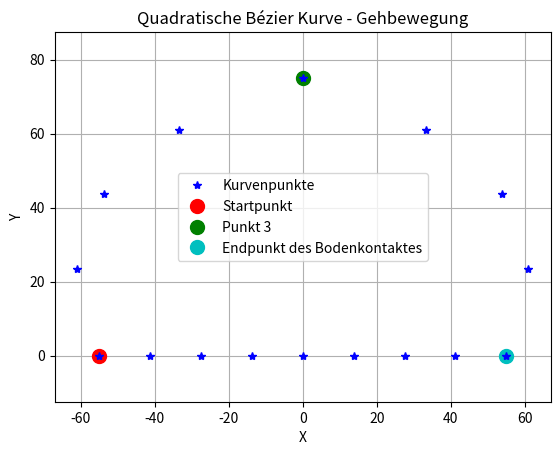

The script that saved this image:
import numpy as np
import matplotlib.pyplot as plt

# Define the key points
P1 = np.array([-55, 0])
P2 = np.array([-80, 50])    #Control point
P3 = np.array([0, 75])
P4 = np.array([80, 50])     #Control point
P5 = np.array([55, 0])

# Generate the parameter t with 100 interpolation points
t = np.linspace(0, 1, 5)

# Compute the quadratic Bézier curve (left)
xl = (1 - t)**2 * P1[0] + 2 * (1 - t) * t * P2[0] + t**2 * P3[0]
yl = (1 - t)**2 * P1[1] + 2 * (1 - t) * t * P2[1] + t**2 * P3[1]

# Compute the quadratic Bézier curve (right)
xr = (1 - t)**2 * P5[0] + 2 * (1 - t) * t * P4[0] + t**2 * P3[0]
yr = (1 - t)**2 * P5[1] + 2 * (1 - t) * t * P4[1] + t**2 * P3[1]

# Plot the left Bézier curve
plt.plot(xl, yl, "b*", linewidth=1, label="Kurvenpunkte")
plt.plot(P1[0], P1[1], 'ro', markersize=10, markerfacecolor='r', label="Startpunkt")
plt.plot(P3[0], P3[1], 'go', markersize=10, markerfacecolor='g', label="Punkt 3")

# Plot the right Bézier curve
plt.plot(xr, yr, "b*", linewidth=1)
plt.plot(P5[0], P5[1], 'co', markersize=10, markerfacecolor='c', label="Endpunkt des Bodenkontaktes")

# Plot horizontal line
f = np.linspace(P1[0], P5[0], 9)
plt.plot(f, np.zeros_like(f), "b*", linewidth=1)

# Configure the plot
plt.title('Quadratische Bézier Kurve - Gehbewegung')
plt.xlabel('X')
plt.ylabel('Y')
plt.axis('equal')
plt.grid(True)
plt.legend(loc="center")

# Show the plot
plt.show()
